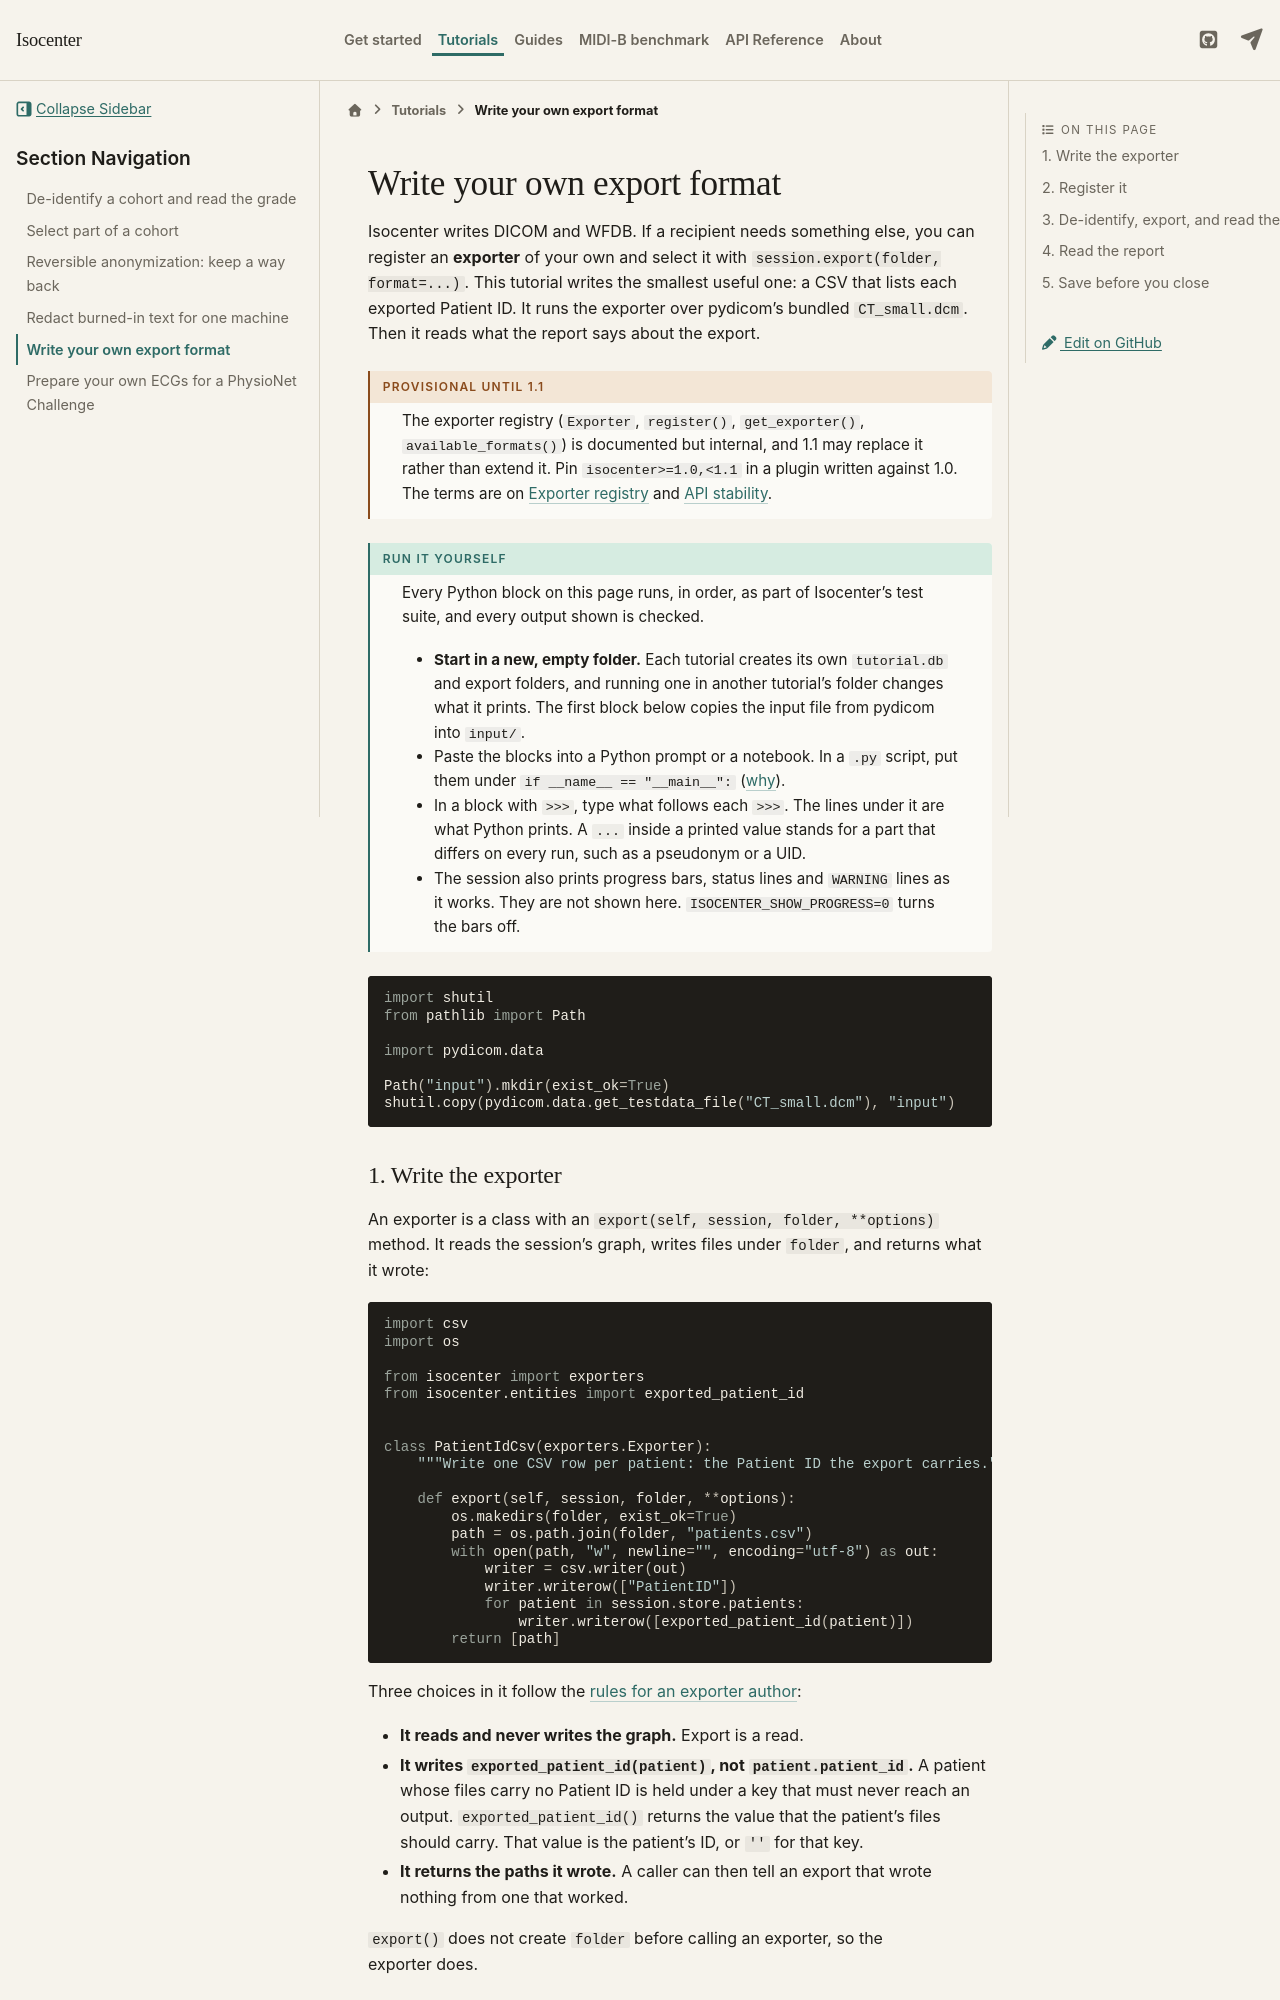

repository: kvnlng/Isocenter · page: 1.0/tutorials/write-an-exporter/index.html · generator: sphinx

# Write your own export format

<!-- tutorial: inputs=CT_small.dcm -->

Isocenter writes DICOM and WFDB. If a recipient needs something else, you
can register an **exporter** of your own and select it with
`session.export(folder, format=...)`. This tutorial writes the smallest
useful one: a CSV that lists each exported Patient ID. It runs the
exporter over pydicom's bundled `CT_small.dcm`. Then it reads what the
report says about the export.

:::{admonition} Provisional until 1.1
:class: warning

The exporter registry (`Exporter`, `register()`, `get_exporter()`,
`available_formats()`) is documented but internal, and 1.1 may
replace it rather than extend it. Pin `isocenter>=1.0,<1.1` in a
plugin written against 1.0. The terms are on
[Exporter registry](../api/exporters.md) and
[API stability](../api/stability.md#the-exporter-registry-provisional-until-11).
:::

:::{admonition} Run it yourself
:class: tip

Every Python block on this page runs, in order, as part of
Isocenter's test suite, and every output shown is checked.

- **Start in a new, empty folder.** Each tutorial creates its own
  `tutorial.db` and export folders, and running one in another
  tutorial's folder changes what it prints. The first block below
  copies the input file from pydicom into `input/`.
- Paste the blocks into a Python prompt or a notebook. In a `.py`
  script, put them under `if __name__ == "__main__":`
  ([why](../quickstart.md#1-initialize-a-session)).
- In a block with `>>>`, type what follows each `>>>`. The lines
  under it are what Python prints. A `...` inside a printed value
  stands for a part that differs on every run, such as a pseudonym or
  a UID.
- The session also prints progress bars, status lines and `WARNING`
  lines as it works. They are not shown here.
  `ISOCENTER_SHOW_PROGRESS=0` turns the bars off.
:::

```python
import shutil
from pathlib import Path

import pydicom.data

Path("input").mkdir(exist_ok=True)
shutil.copy(pydicom.data.get_testdata_file("CT_small.dcm"), "input")
```
